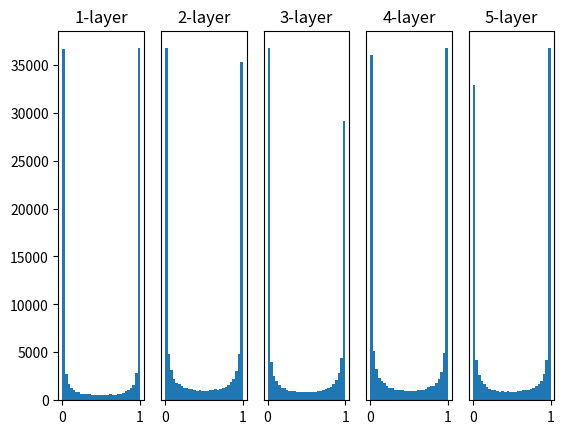

Recreate this plot in Python.
# coding: utf-8
import numpy as np
import matplotlib.pyplot as plt


def sigmoid(x):
    return 1 / (1 + np.exp(-x))


def ReLU(x):
    return np.maximum(0, x)


def tanh(x):
    return np.tanh(x)
    
input_data = np.random.randn(1000, 100)  # 1000个数据 1000行，每行100个数
node_num = 100  # 各隐藏层的节点（神经元）数
hidden_layer_size = 5  # 隐藏层有5层
activations = {}  # 激活值的结果保存在这里

x = input_data

for i in range(hidden_layer_size):
    if i != 0:
        x = activations[i-1]

    # 改变初始值进行实验！
    w = np.random.randn(node_num, node_num) * 1 #标准差为1
    # w = np.random.randn(node_num, node_num) * 0.01
    # w = np.random.randn(node_num, node_num) * np.sqrt(1.0 / node_num)
    # w = np.random.randn(node_num, node_num) * np.sqrt(2.0 / node_num)


    a = np.dot(x, w)


    # 将激活函数的种类也改变，来进行实验！
    z = sigmoid(a)
    # z = ReLU(a)
    # z = tanh(a)

    activations[i] = z

# 绘制直方图
for i, a in activations.items():
    plt.subplot(1, len(activations), i+1)
    plt.title(str(i+1) + "-layer")
    # print(a.flatten().shape)
    if i != 0: 
        plt.yticks([], []) #？？？
    # plt.xlim(0.1, 1   )
    # plt.ylim(0, 7000)
    plt.hist(a.flatten(), 30, range=(0,1)) #30表示有30条条形图 range好像是x轴的范围
plt.show()
# 这个统计的是数据的分布情况